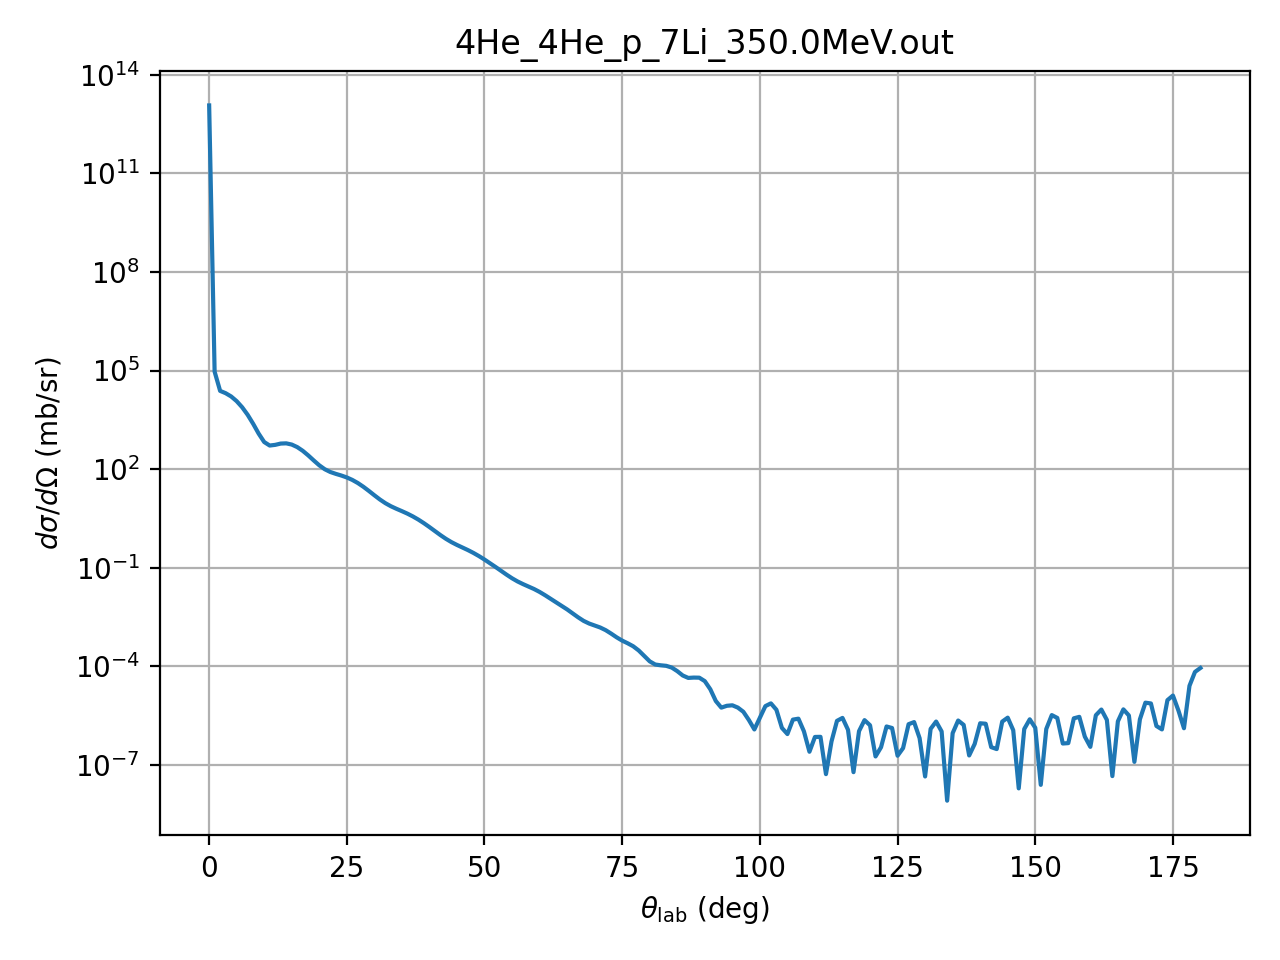

Source data for this figure (header and first rows):
theta_deg, dsigma_domega_mb_sr, ratio_to_rutherford
0.01, 11673000000000, 0.9999
1.0, 92315, 0.7907
2.0, 24007, 3.289
3.0, 20422, 14.16
4.0, 16252, 35.61
5.0, 11697, 62.54
6.0, 7622, 84.46
7.0, 4485, 92.01
8.0, 2389, 83.54
9.0, 1200, 67.16
10.0, 666.4, 56.79
11.0, 521.3, 64.98
12.0, 546.3, 96.33
13.0, 598.4, 145.2
14.0, 607.7, 198
15.0, 558.7, 239.5
16.0, 467.3, 259
17.0, 360.2, 254
18.0, 260.9, 230.8
19.0, 183.1, 200.7
20.0, 130.5, 175.2
21.0, 99.03, 161.3
22.0, 81.74, 160
23.0, 71.63, 167.2
24.0, 63.79, 176.1
25.0, 55.73, 180.6
26.0, 46.85, 177.2
27.0, 37.68, 165.3
28.0, 29.06, 147
29.0, 21.71, 126
30.0, 16, 106
31.0, 11.92, 89.76
32.0, 9.193, 78.37
33.0, 7.421, 71.31
34.0, 6.205, 66.97
35.0, 5.256, 63.47
36.0, 4.414, 59.44
37.0, 3.626, 54.29
38.0, 2.9, 48.12
39.0, 2.259, 41.43
40.0, 1.723, 34.83
41.0, 1.299, 28.85
42.0, 0.9805, 23.89
43.0, 0.7544, 20.11
44.0, 0.5994, 17.43
45.0, 0.4918, 15.58
46.0, 0.4108, 14.14
47.0, 0.3425, 12.79
48.0, 0.2807, 11.35
49.0, 0.2249, 9.825
50.0, 0.1767, 8.327
51.0, 0.137, 6.949
52.0, 0.1052, 5.737
53.0, 0.08032, 4.702
54.0, 0.0614, 3.853
55.0, 0.04764, 3.198
56.0, 0.03812, 2.735
57.0, 0.0316, 2.419
58.0, 0.0267, 2.179
59.0, 0.0224, 1.945
... 121 more rows
